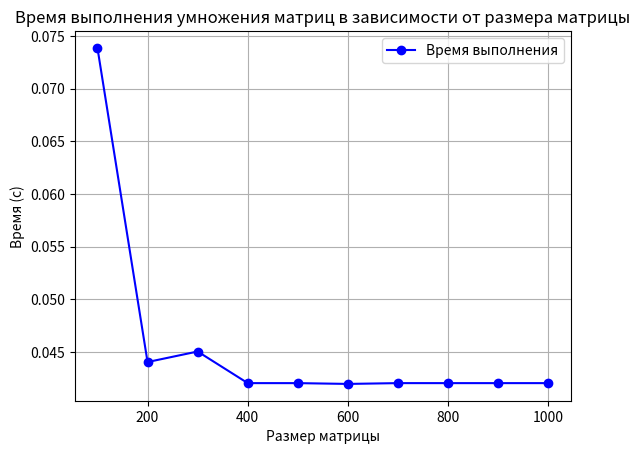

The matplotlib source for this figure:
import matplotlib.pyplot as plt

# Ввод данных вручную
matrix_sizes = [100, 200, 300, 400, 500, 600, 700, 800, 900, 1000]  # размеры матриц
times = [0.0738626, 0.0440404, 0.0450408, 0.0420391, 0.042038, 0.0419631, 0.0420391, 0.0420384, 0.0420382, 0.0420385]  # время выполнения для каждого размера

# Построение графика
plt.plot(matrix_sizes, times, marker='o', linestyle='-', color='b', label='Время выполнения')

# Добавление названий и меток
plt.title('Время выполнения умножения матриц в зависимости от размера матрицы')
plt.xlabel('Размер матрицы')
plt.ylabel('Время (с)')

# Добавление сетки
plt.grid(True)

# Добавление легенды
plt.legend()

# Показать график
plt.show()
